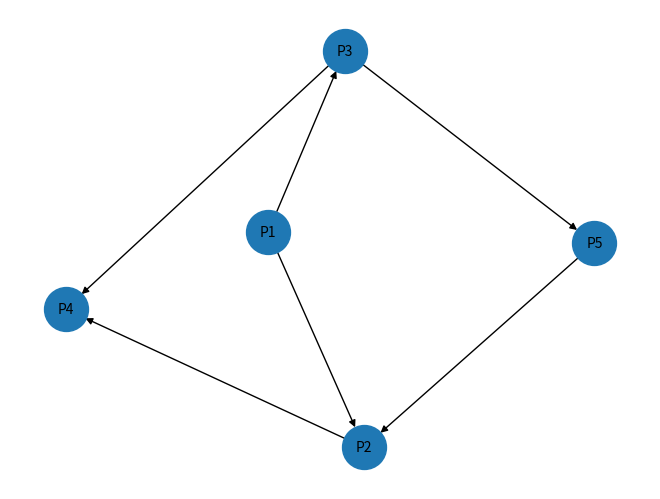

The matplotlib source for this figure:
# plot_reference_graph.py

import matplotlib.pyplot as plt
import networkx as nx

# 论文信息
papers = {
    "P1": "Large Language Models for Text Summarization",
    "P2": "A Survey on Retrieval-Augmented Generation",
    "P3": "Knowledge Graph Construction from Scholarly Papers",
    "P4": "Citation Network Analysis in AI Research",
    "P5": "Semantic Similarity in Scientific Literature"
}

# 引用关系（有向图：被引用 <- 引用者）
reference_graph = {
    "P1": ["P2", "P3"],  # P1 引用了 P2 和 P3
    "P2": ["P4"],  # P2 引用了 P4
    "P3": ["P4", "P5"],  # P3 引用了 P4 和 P5
    "P4": [],  # P4 没有引用其他论文
    "P5": ["P2"]  # P5 引用了 P2
}


def plot_reference_graph(reference_graph):
    G = nx.DiGraph()
    for src, targets in reference_graph.items():
        for tgt in targets:
            G.add_edge(src, tgt)
    nx.draw(G, with_labels=True, node_size=1000, font_size=10)
    plt.show()


# 示例
plot_reference_graph(reference_graph)
